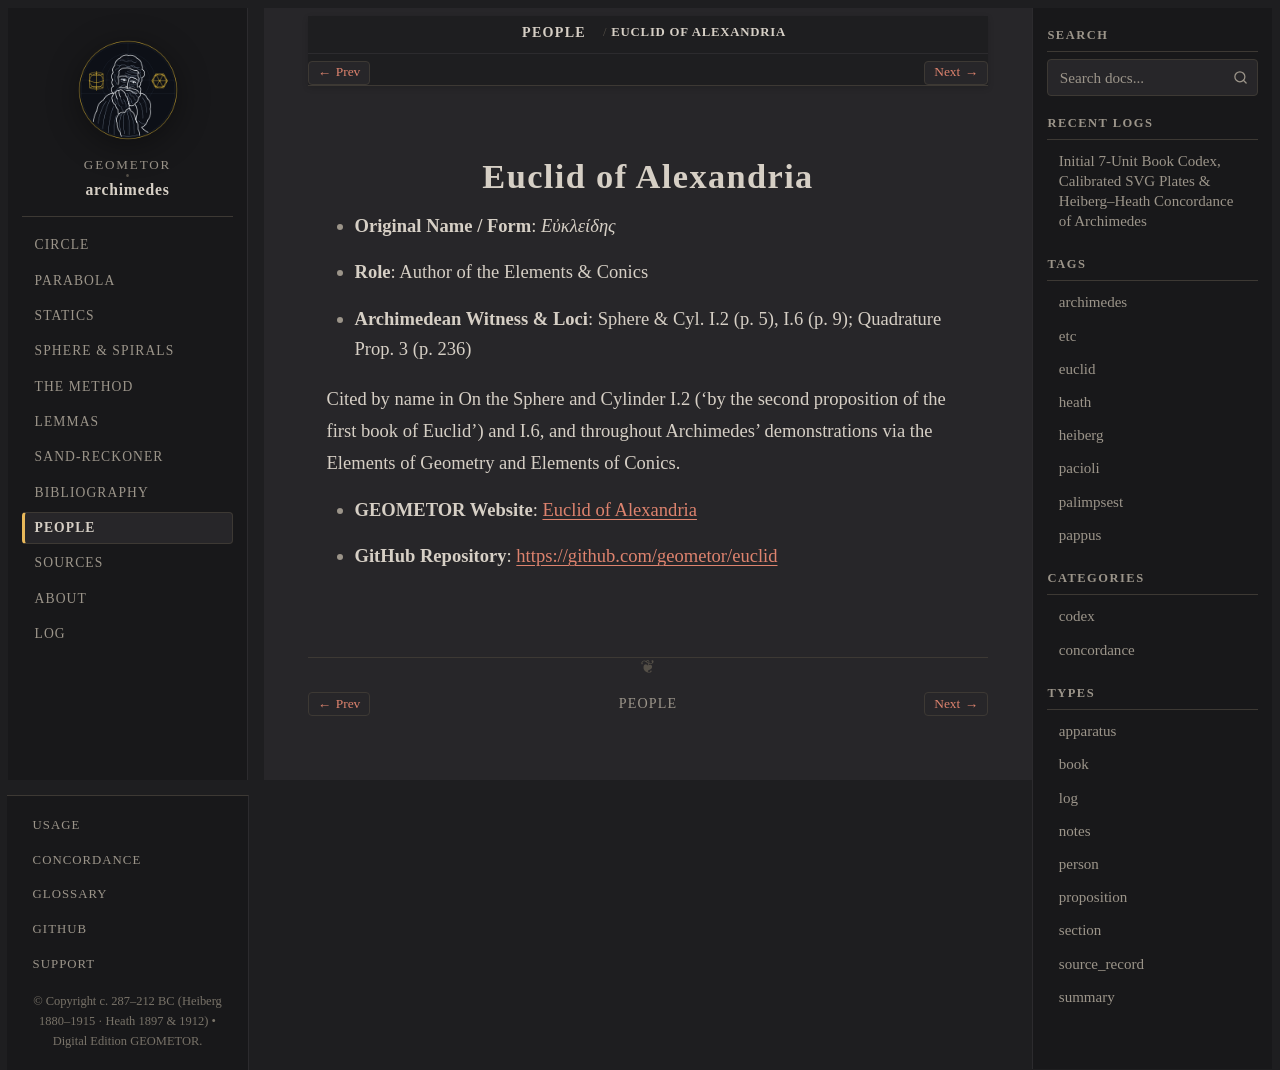

repository: geometor/archimedes · page: people/euclid.html · generator: sphinx

:type: person
:death_year: -300
:death_label: 300 BC
:lifespan: fl. c. 300 BC
:site_url: https://geometor.github.io/euclid/
:github_url: https://github.com/geometor/euclid
:excerpt: Original Name / Form: Εὐκλείδης*

.. _person-euclid:

Euclid of Alexandria
====================

* **Original Name / Form**: *Εὐκλείδης*
* **Role**: Author of the Elements & Conics
* **Archimedean Witness & Loci**: Sphere & Cyl. I.2 (p. 5), I.6 (p. 9); Quadrature Prop. 3 (p. 236)

Cited by name in On the Sphere and Cylinder I.2 ('by the second proposition of the first book of Euclid') and I.6, and throughout Archimedes' demonstrations via the Elements of Geometry and Elements of Conics.

* **GEOMETOR Website**: `Euclid of Alexandria <https://geometor.github.io/euclid/>`_
* **GitHub Repository**: `https://github.com/geometor/euclid <https://github.com/geometor/euclid>`_
